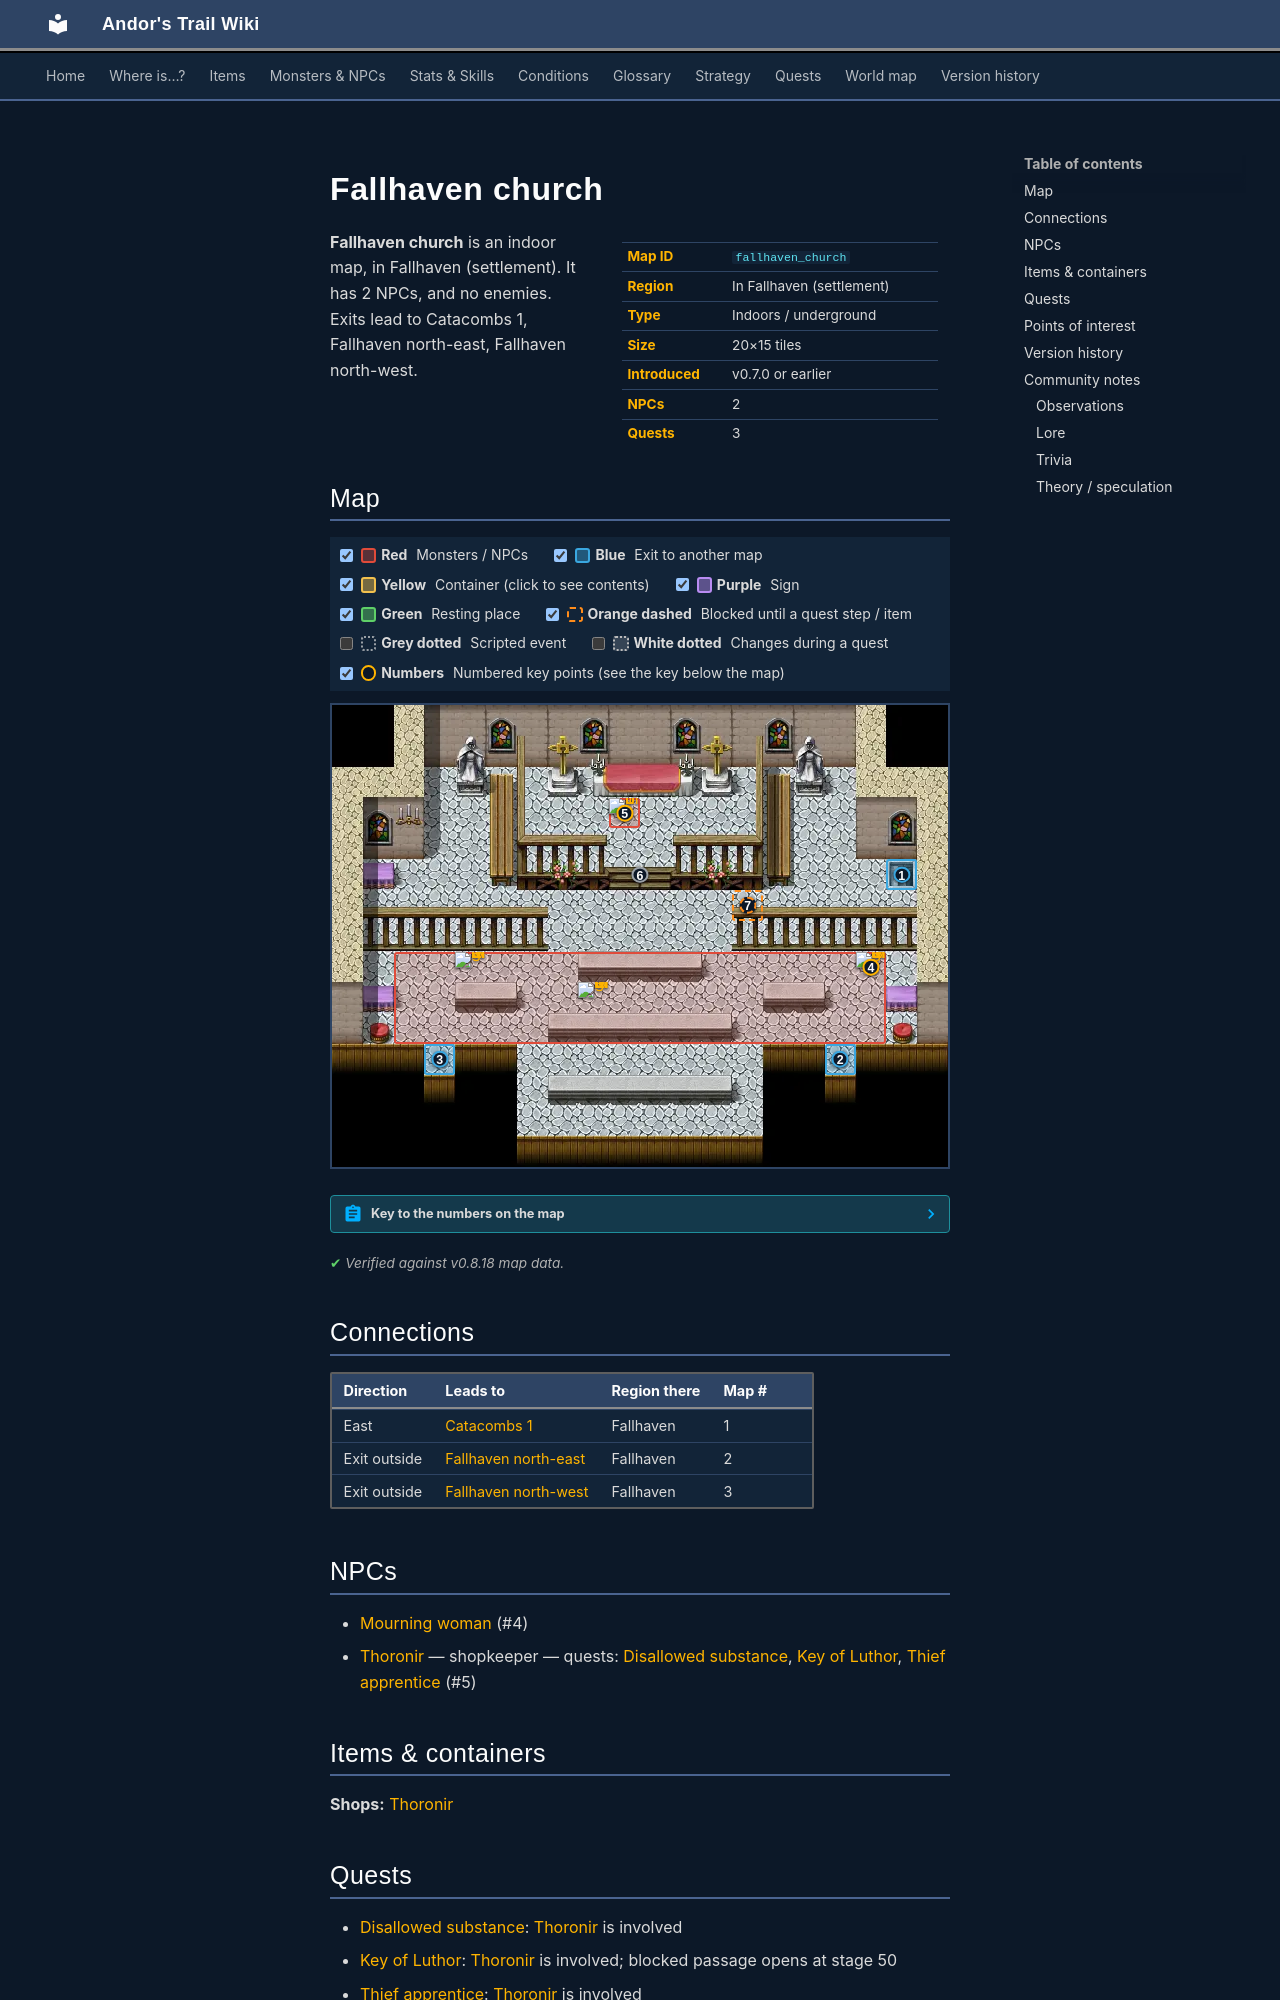

repository: asdfghjkl628/Andor-s-Trail-Wikiiii · page: maps/fallhaven_church/index.html · generator: mkdocs

---
description: "Fallhaven church is an indoor location in Andor's Trail, in Fallhaven (settlement). NPCs: Mourning woman, Thoronir. Exits to Catacombs 1, Fallhaven north-east, Fallhaven north-west."
---

# Fallhaven church

<div class="infobox" markdown>

| | |
|---|---|
| **Map ID** | `fallhaven_church` |
| **Region** | In Fallhaven (settlement) |
| **Type** | Indoors / underground |
| **Size** | 20×15 tiles |
| **Introduced** | v0.7.0 or earlier |
| **NPCs** | 2 |
| **Quests** | 3 |

</div>

**Fallhaven church** is an indoor map, in Fallhaven (settlement). It has 2 NPCs, and no enemies. Exits lead to Catacombs 1, Fallhaven north-east, Fallhaven north-west.

## Map

<div class="map-legend" markdown="0"><label class="lg"><input type="checkbox" data-t="spawn" checked><span class="sw sw-spawn"></span><b>Red</b>&nbsp;Monsters / NPCs</label><label class="lg"><input type="checkbox" data-t="mapchange" checked><span class="sw sw-mapchange"></span><b>Blue</b>&nbsp;Exit to another map</label><label class="lg"><input type="checkbox" data-t="container" checked><span class="sw sw-container"></span><b>Yellow</b>&nbsp;Container (click to see contents)</label><label class="lg"><input type="checkbox" data-t="sign" checked><span class="sw sw-sign"></span><b>Purple</b>&nbsp;Sign</label><label class="lg"><input type="checkbox" data-t="rest" checked><span class="sw sw-rest"></span><b>Green</b>&nbsp;Resting place</label><label class="lg"><input type="checkbox" data-t="key" checked><span class="sw sw-key"></span><b>Orange dashed</b>&nbsp;Blocked until a quest step / item</label><label class="lg"><input type="checkbox" data-t="script"><span class="sw sw-script"></span><b>Grey dotted</b>&nbsp;Scripted event</label><label class="lg"><input type="checkbox" data-t="replace"><span class="sw sw-replace"></span><b>White dotted</b>&nbsp;Changes during a quest</label><label class="lg"><input type="checkbox" data-t="pin" checked><span class="sw sw-pin"></span><b>Numbers</b>&nbsp;Numbered key points (see the key below the map)</label></div>

<div class="map-wrap hide-script hide-replace" markdown="0"><img src="../../assets/maps/fallhaven_church.webp" alt="Map of Fallhaven church" width="640" height="480" loading="lazy"><a id="place-southeast" class="mo mo-mapchange" href="../fallhaven_ne/#place-church" title="Exit to Fallhaven north-east" style="left:80.000%;top:73.333%;width:5.000%;height:6.667%"></a><a id="place-southwest" class="mo mo-mapchange" href="../fallhaven_nw/#place-church" title="Exit to Fallhaven north-west" style="left:15.000%;top:73.333%;width:5.000%;height:6.667%"></a><a id="place-down" class="mo mo-mapchange" href="../catacombs1/#place-up" title="Exit to Catacombs 1" style="left:90.000%;top:33.333%;width:5.000%;height:6.667%"></a><a class="mo mo-script" href="../../quests/scores/#stage-12" title="Scripted event: advances the quest: hidden story flag “scores” to stage 12 (“Absolute Shadow hater”)" style="left:45.000%;top:33.333%;width:10.000%;height:6.667%"></a><span class="mo mo-spawn" title="Spawns: Thoronir" style="left:45.000%;top:20.000%;width:5.000%;height:6.667%"></span><span class="mo mo-spawn" title="Spawns: Mourning woman" style="left:10.000%;top:53.333%;width:80.000%;height:20.000%"></span><a class="mo mo-key" href="../../quests/bucus/#stage-50" title="Unlocked during the quest: Key of Luthor (stage 50: “Athamyr has given me permission to enter the catacombs beneath Fallhaven church.”)" style="left:65.000%;top:40.000%;width:5.000%;height:6.667%"></a><a class="mob" href="../../monsters/thoronir/" title="Thoronir" style="left:45.000%;top:20.000%;width:5.000%;height:6.667%"><img src="../../assets/icons/monsters/monsters_men2_8.png" alt="Thoronir"></a><a class="mob" href="../../monsters/chapelgoer/" title="Mourning woman" style="left:85.000%;top:53.333%;width:5.000%;height:6.667%"><img src="../../assets/icons/monsters/monsters_men_6.png" alt="Mourning woman"></a><a class="mob" href="../../monsters/chapelgoer/" title="Mourning woman" style="left:20.000%;top:53.333%;width:5.000%;height:6.667%"><img src="../../assets/icons/monsters/monsters_men_6.png" alt="Mourning woman"></a><a class="mob" href="../../monsters/chapelgoer/" title="Mourning woman" style="left:40.000%;top:60.000%;width:5.000%;height:6.667%"><img src="../../assets/icons/monsters/monsters_men_6.png" alt="Mourning woman"></a><a class="pin pin-exit" href="#key-1" style="left:92.500%;top:36.667%" title="Exit (east): to [Catacombs 1](catacombs1.md)">1</a><a class="pin pin-exit" href="#key-2" style="left:82.500%;top:76.667%" title="Exit (exit outside): to [Fallhaven north-east](fallhaven_ne.md)">2</a><a class="pin pin-exit" href="#key-3" style="left:17.500%;top:76.667%" title="Exit (exit outside): to [Fallhaven north-west](fallhaven_nw.md)">3</a><a id="pin-npc-chapelgoer" class="pin pin-npc" href="#key-4" style="left:87.500%;top:56.667%" title="[Mourning woman](../../monsters/chapelgoer.md): NPC">4</a><a id="pin-npc-thoronir" class="pin pin-npc" href="#key-5" style="left:47.500%;top:23.333%" title="[Thoronir](../../monsters/thoronir.md): shopkeeper, 3 quests">5</a><a class="pin pin-script" href="#key-6" style="left:50.000%;top:36.667%" title="Quest trigger: Scripted event: advances the quest: hidden story flag “scores” to stage 12 (“Absolute Shadow hater”)">6</a><a class="pin pin-key" href="#key-7" style="left:67.500%;top:43.333%" title="Blocked passage: Unlocked during the quest: Key of Luthor (stage 50: “Athamyr has given me permission to enter the catacombs beneath Fallhaven church.”)">7</a></div>

??? abstract "Key to the numbers on the map"

    | # | What | Details |
    |---|---|---|
    | <span id="key-1"></span>1 | Exit (east) | to [Catacombs 1](catacombs1.md) |
    | <span id="key-2"></span>2 | Exit (exit outside) | to [Fallhaven north-east](fallhaven_ne.md) |
    | <span id="key-3"></span>3 | Exit (exit outside) | to [Fallhaven north-west](fallhaven_nw.md) |
    | <span id="key-4"></span>4 | [Mourning woman](../monsters/chapelgoer.md) | NPC |
    | <span id="key-5"></span>5 | [Thoronir](../monsters/thoronir.md) | shopkeeper, 3 quests |
    | <span id="key-6"></span>6 | Quest trigger | Scripted event: advances the quest: hidden story flag “scores” to stage 12 (“Absolute Shadow hater”) |
    | <span id="key-7"></span>7 | Blocked passage | Unlocked during the quest: Key of Luthor (stage 50: “Athamyr has given me permission to enter the catacombs beneath Fallhaven church.”) |


<p class="verified">Verified against v0.8.18 map data.</p>

## Connections

| Direction | Leads to | Region there | Map # |
|---|---|---|---|
| East | [Catacombs 1](catacombs1.md) | Fallhaven | 1 |
| Exit outside | [Fallhaven north-east](fallhaven_ne.md) | Fallhaven | 2 |
| Exit outside | [Fallhaven north-west](fallhaven_nw.md) | Fallhaven | 3 |

## NPCs

- [Mourning woman](../monsters/chapelgoer.md) (#4)
- [Thoronir](../monsters/thoronir.md) — shopkeeper — quests: [Disallowed substance](../quests/bonemeal.md), [Key of Luthor](../quests/bucus.md), [Thief apprentice](../quests/Thieves01.md) (#5)
